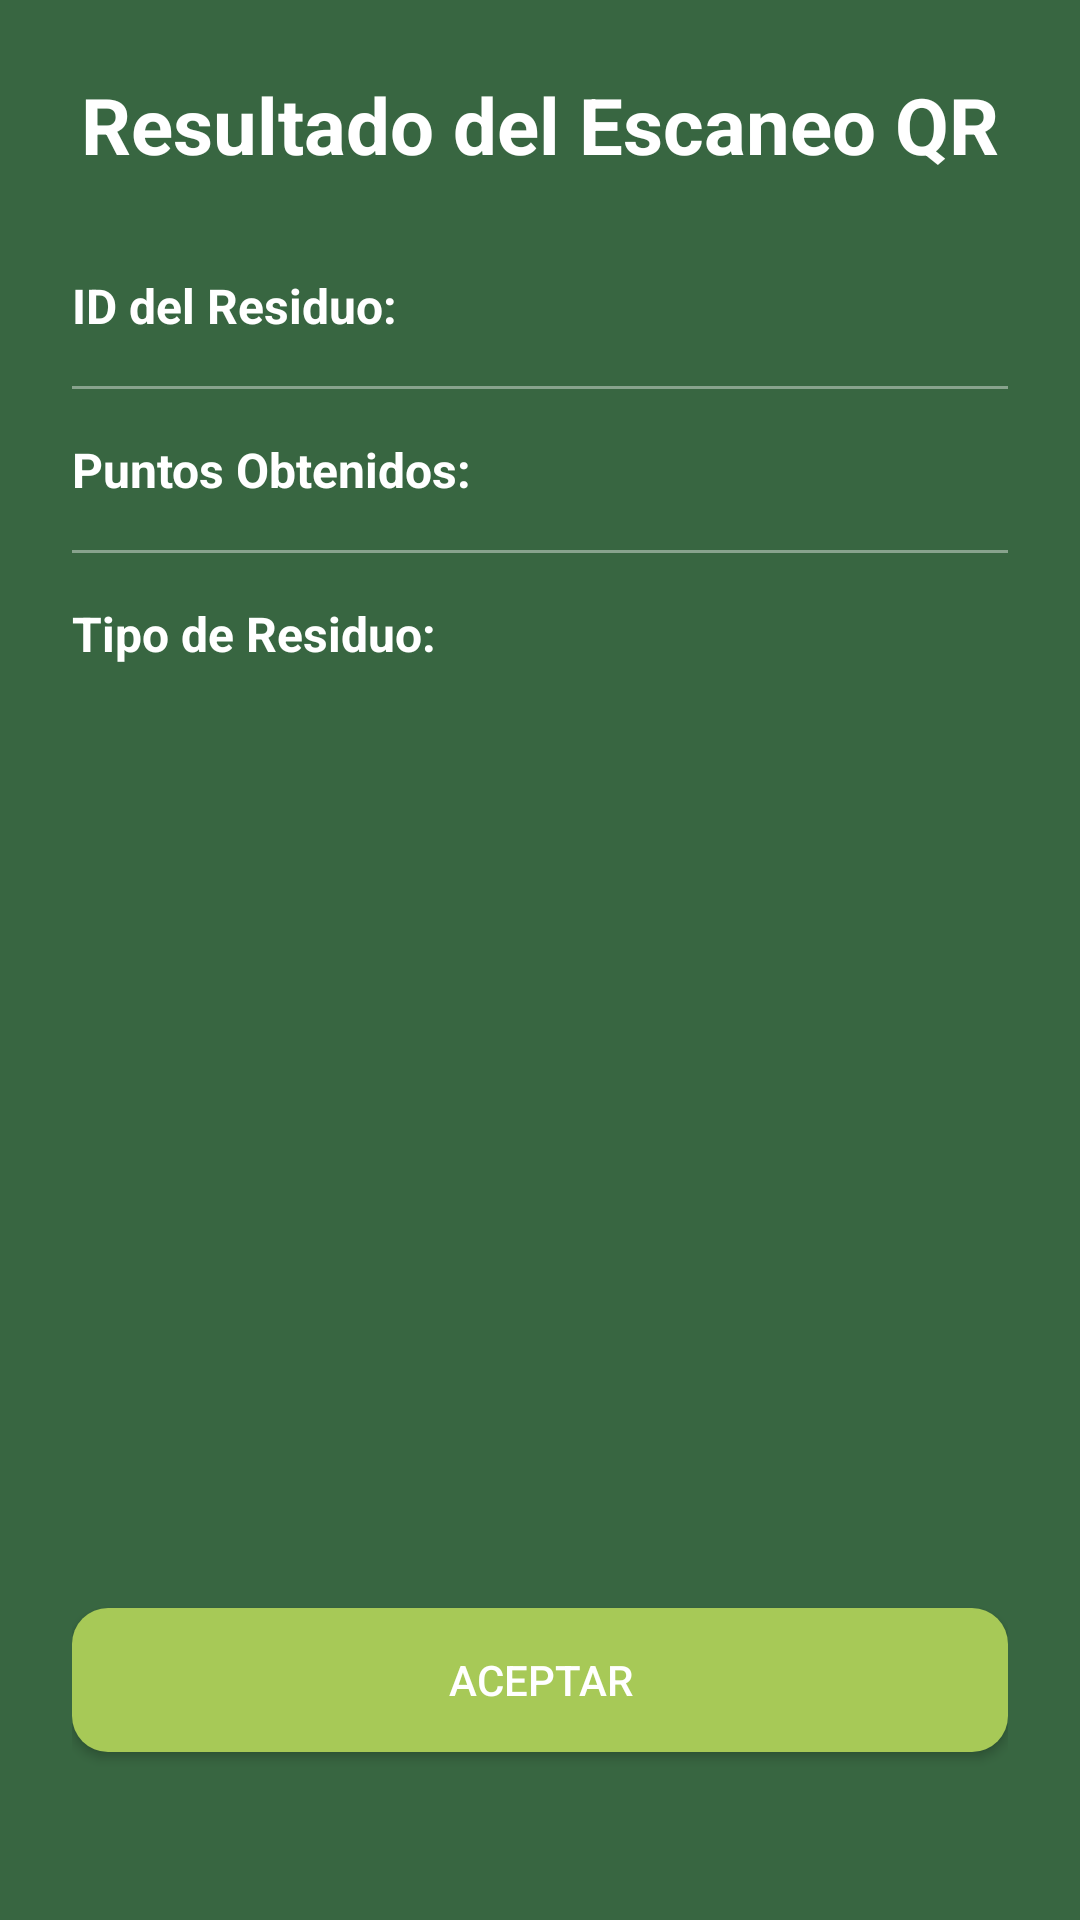

Produce the Android XML layout that renders to this screen, including the resource entries it uses.
<!-- AndroidManifest.xml: application theme AppTheme -->
<!-- res/layout/fragment_scan_result.xml -->
<?xml version="1.0" encoding="utf-8"?>
<androidx.constraintlayout.widget.ConstraintLayout
    xmlns:android="http://schemas.android.com/apk/res/android"
    xmlns:app="http://schemas.android.com/apk/res-auto"
    android:layout_width="match_parent"
    android:layout_height="match_parent"
    android:padding="24dp"
    android:background="@color/color_primary">

    <TextView
        android:id="@+id/textTitle"
        android:layout_width="0dp"
        android:layout_height="wrap_content"
        android:text="Resultado del Escaneo QR"
        android:textSize="26sp"
        android:textStyle="bold"
        android:textColor="@android:color/white"
        android:gravity="center"
        app:layout_constraintTop_toTopOf="parent"
        app:layout_constraintStart_toStartOf="parent"
        app:layout_constraintEnd_toEndOf="parent"/>

    <TextView
        android:id="@+id/textIdResiduoLabel"
        android:layout_width="wrap_content"
        android:layout_height="wrap_content"
        android:text="ID del Residuo:"
        android:textSize="16sp"
        android:textStyle="bold"
        android:textColor="@android:color/white"
        android:layout_marginTop="32dp"
        app:layout_constraintTop_toBottomOf="@id/textTitle"
        app:layout_constraintStart_toStartOf="parent"/>

    <TextView
        android:id="@+id/textIdResiduo"
        android:layout_width="0dp"
        android:layout_height="wrap_content"
        android:textSize="16sp"
        android:textColor="@android:color/white"
        app:layout_constraintTop_toTopOf="@id/textIdResiduoLabel"
        app:layout_constraintStart_toEndOf="@id/textIdResiduoLabel"
        app:layout_constraintEnd_toEndOf="parent"
        android:layout_marginStart="8dp"/>

    <View
        android:id="@+id/divider1"
        android:layout_width="0dp"
        android:layout_height="1dp"
        android:layout_marginTop="16dp"
        android:background="#66FFFFFF"
        app:layout_constraintTop_toBottomOf="@id/textIdResiduo"
        app:layout_constraintStart_toStartOf="parent"
        app:layout_constraintEnd_toEndOf="parent"/>

    <TextView
        android:id="@+id/textPuntosLabel"
        android:layout_width="wrap_content"
        android:layout_height="wrap_content"
        android:text="Puntos Obtenidos:"
        android:textSize="16sp"
        android:textStyle="bold"
        android:textColor="@android:color/white"
        android:layout_marginTop="16dp"
        app:layout_constraintTop_toBottomOf="@id/divider1"
        app:layout_constraintStart_toStartOf="parent"/>

    <TextView
        android:id="@+id/textPuntos"
        android:layout_width="0dp"
        android:layout_height="wrap_content"
        android:textSize="16sp"
        android:textStyle="bold"
        android:textColor="@android:color/holo_green_light"
        app:layout_constraintTop_toTopOf="@id/textPuntosLabel"
        app:layout_constraintStart_toEndOf="@id/textPuntosLabel"
        app:layout_constraintEnd_toEndOf="parent"
        android:layout_marginStart="8dp"/>

    <View
        android:id="@+id/divider2"
        android:layout_width="0dp"
        android:layout_height="1dp"
        android:layout_marginTop="16dp"
        android:background="#66FFFFFF"
        app:layout_constraintTop_toBottomOf="@id/textPuntos"
        app:layout_constraintStart_toStartOf="parent"
        app:layout_constraintEnd_toEndOf="parent"/>

    <TextView
        android:id="@+id/textTipoResiduoLabel"
        android:layout_width="wrap_content"
        android:layout_height="wrap_content"
        android:text="Tipo de Residuo:"
        android:textSize="16sp"
        android:textStyle="bold"
        android:textColor="@android:color/white"
        android:layout_marginTop="16dp"
        app:layout_constraintTop_toBottomOf="@id/divider2"
        app:layout_constraintStart_toStartOf="parent"/>

    <TextView
        android:id="@+id/textTipoResiduo"
        android:layout_width="0dp"
        android:layout_height="wrap_content"
        android:textSize="16sp"
        android:textColor="@android:color/white"
        app:layout_constraintTop_toTopOf="@id/textTipoResiduoLabel"
        app:layout_constraintStart_toEndOf="@id/textTipoResiduoLabel"
        app:layout_constraintEnd_toEndOf="parent"
        android:layout_marginStart="8dp"/>

    <Button
        android:id="@+id/buttonAccept"
        android:layout_width="match_parent"
        android:layout_height="wrap_content"
        android:text="Aceptar"
        android:textColor="@android:color/white"
        android:background="@drawable/shape_button_green"
        android:layout_marginBottom="32dp"
        app:layout_constraintBottom_toBottomOf="parent"
        app:layout_constraintStart_toStartOf="parent"
        app:layout_constraintEnd_toEndOf="parent"/>

</androidx.constraintlayout.widget.ConstraintLayout>
<!-- resources referenced by this layout -->
<resources>
  <color name="color_primary">#386641</color>
  <!-- drawable shape_button_green (drawable) -->
  <shape xmlns:android="http://schemas.android.com/apk/res/android"
      android:shape="rectangle">
      <solid android:color="@color/color_secondary"/>
      <corners android:radius="12dp"/>
      <padding
          android:left="12dp"
          android:top="12dp"
          android:right="12dp"
          android:bottom="12dp"/>
  </shape>
  <style name="AppTheme" parent="Theme.MaterialComponents.DayNight.NoActionBar">
          <item name="colorPrimary">#A7C957</item>
          <item name="colorSecondary">#A7C957</item>
          <item name="colorPrimaryVariant">#A7C957</item>
          <item name="colorOnPrimary">#FFFFFF</item>
      </style>
  <color name="color_secondary">#A7C957</color>
</resources>
